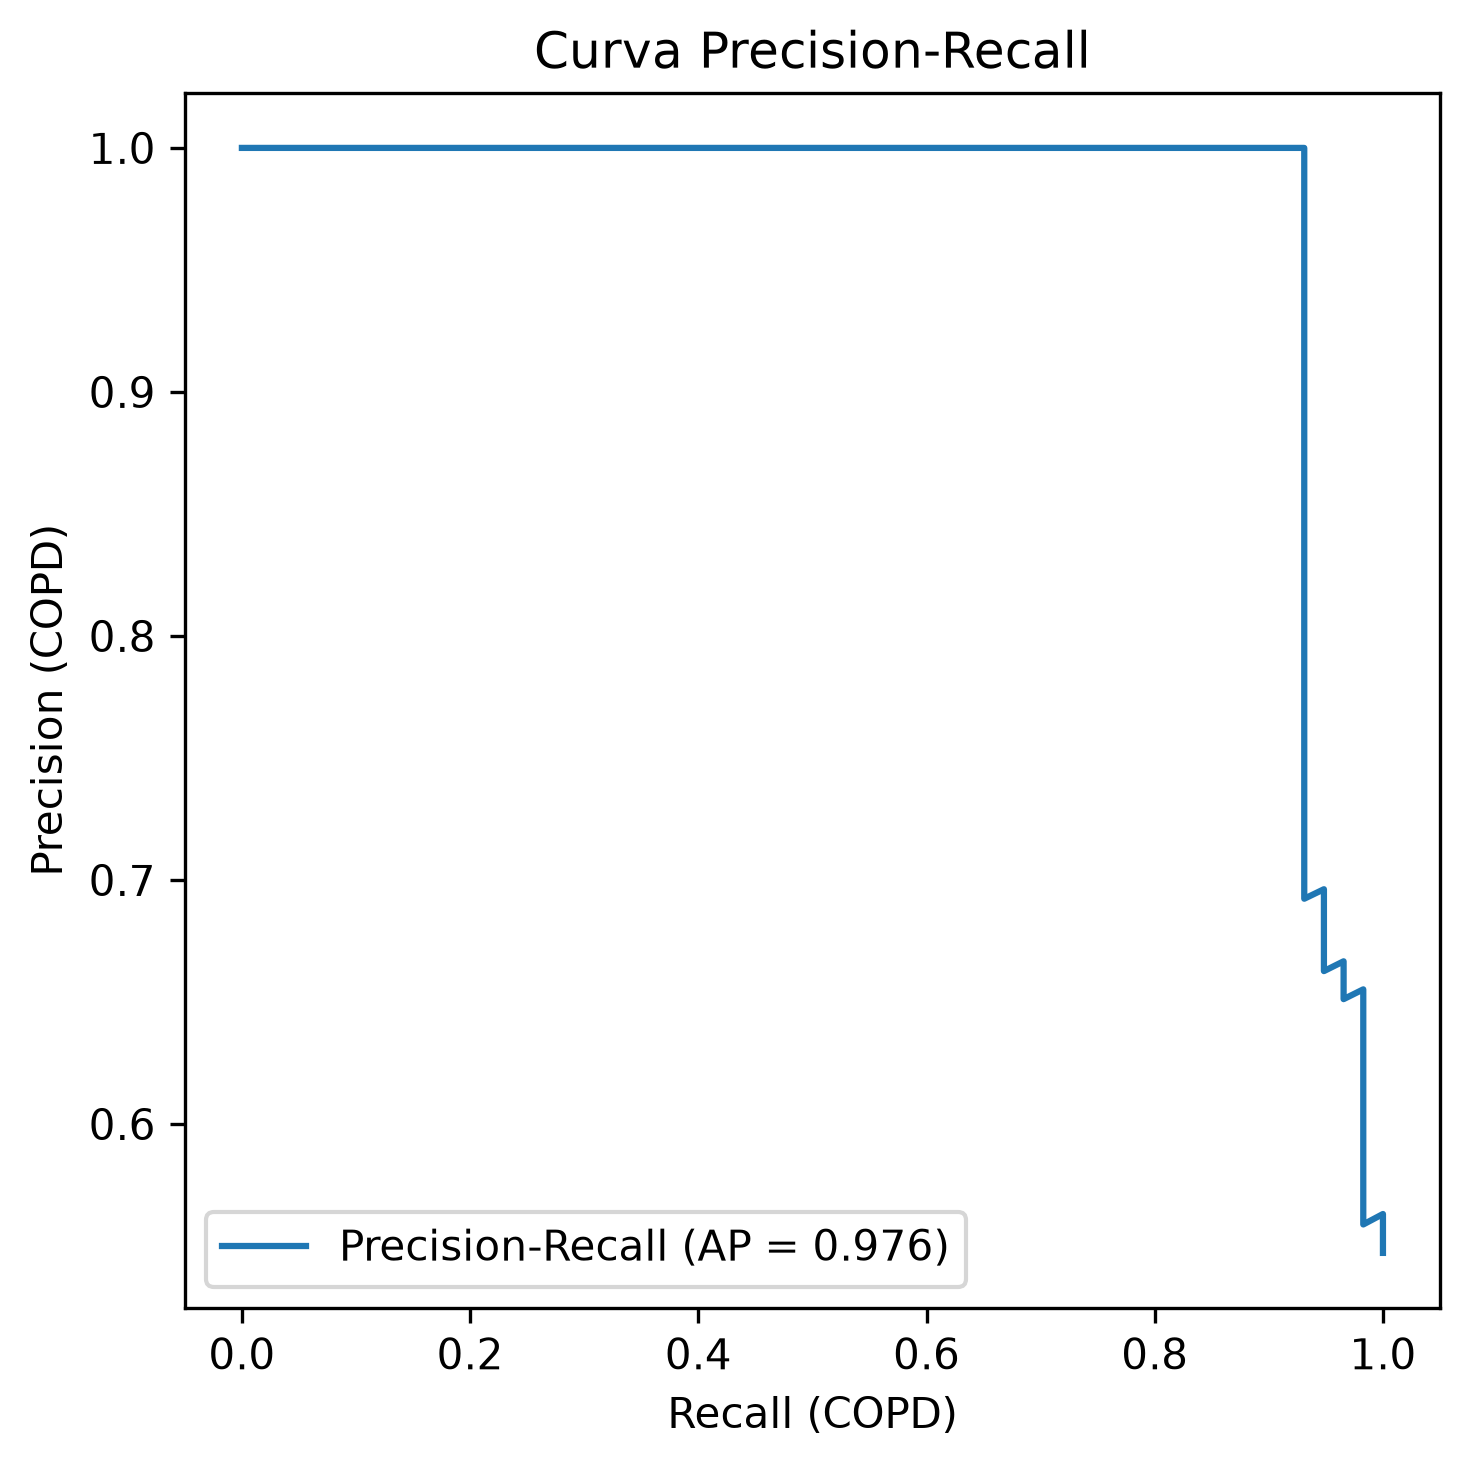

The table this chart was drawn from, first rows:
precision, recall, umbral
0.5472, 1.0, 2.0624919234349912e-07
0.5524, 1.0, 2.3772044414304942e-07
0.5577, 1.0, 8.74903985977351e-06
0.5631, 1.0, 0.0001785
0.5588, 0.9828, 0.0002397
0.5644, 0.9828, 0.0002652
0.57, 0.9828, 0.0003822
0.5758, 0.9828, 0.0004187
0.5816, 0.9828, 0.0004977
0.5876, 0.9828, 0.0005654
0.5938, 0.9828, 0.0005819
0.6, 0.9828, 0.0006719
0.6064, 0.9828, 0.0008904
0.6129, 0.9828, 0.001792
0.6196, 0.9828, 0.00263
0.6264, 0.9828, 0.002677
0.6333, 0.9828, 0.003184
0.6404, 0.9828, 0.003196
0.6477, 0.9828, 0.003414
0.6552, 0.9828, 0.004056
0.6512, 0.9655, 0.005577
0.6588, 0.9655, 0.005872
0.6667, 0.9655, 0.007155
0.6627, 0.9483, 0.009391
0.6707, 0.9483, 0.01011
0.679, 0.9483, 0.01036
0.6875, 0.9483, 0.01219
0.6962, 0.9483, 0.01383
0.6923, 0.931, 0.02057
0.7013, 0.931, 0.02123
0.7105, 0.931, 0.02982
0.72, 0.931, 0.0311
0.7297, 0.931, 0.03329
0.7397, 0.931, 0.04391
0.75, 0.931, 0.04422
0.7606, 0.931, 0.09513
0.7714, 0.931, 0.09908
0.7826, 0.931, 0.1377
0.7941, 0.931, 0.1387
0.806, 0.931, 0.1608
0.8182, 0.931, 0.1867
0.8308, 0.931, 0.1874
0.8438, 0.931, 0.2187
0.8571, 0.931, 0.2206
0.871, 0.931, 0.2659
0.8852, 0.931, 0.2868
0.9, 0.931, 0.3064
0.9153, 0.931, 0.3237
0.931, 0.931, 0.3796
0.9474, 0.931, 0.4083
0.9643, 0.931, 0.412
0.9818, 0.931, 0.4199
1.0, 0.931, 0.4247
1.0, 0.9138, 0.4411
1.0, 0.8966, 0.5145
1.0, 0.8793, 0.5149
1.0, 0.8621, 0.5175
1.0, 0.8448, 0.6049
1.0, 0.8276, 0.6058
1.0, 0.8103, 0.7358
... 47 more rows
